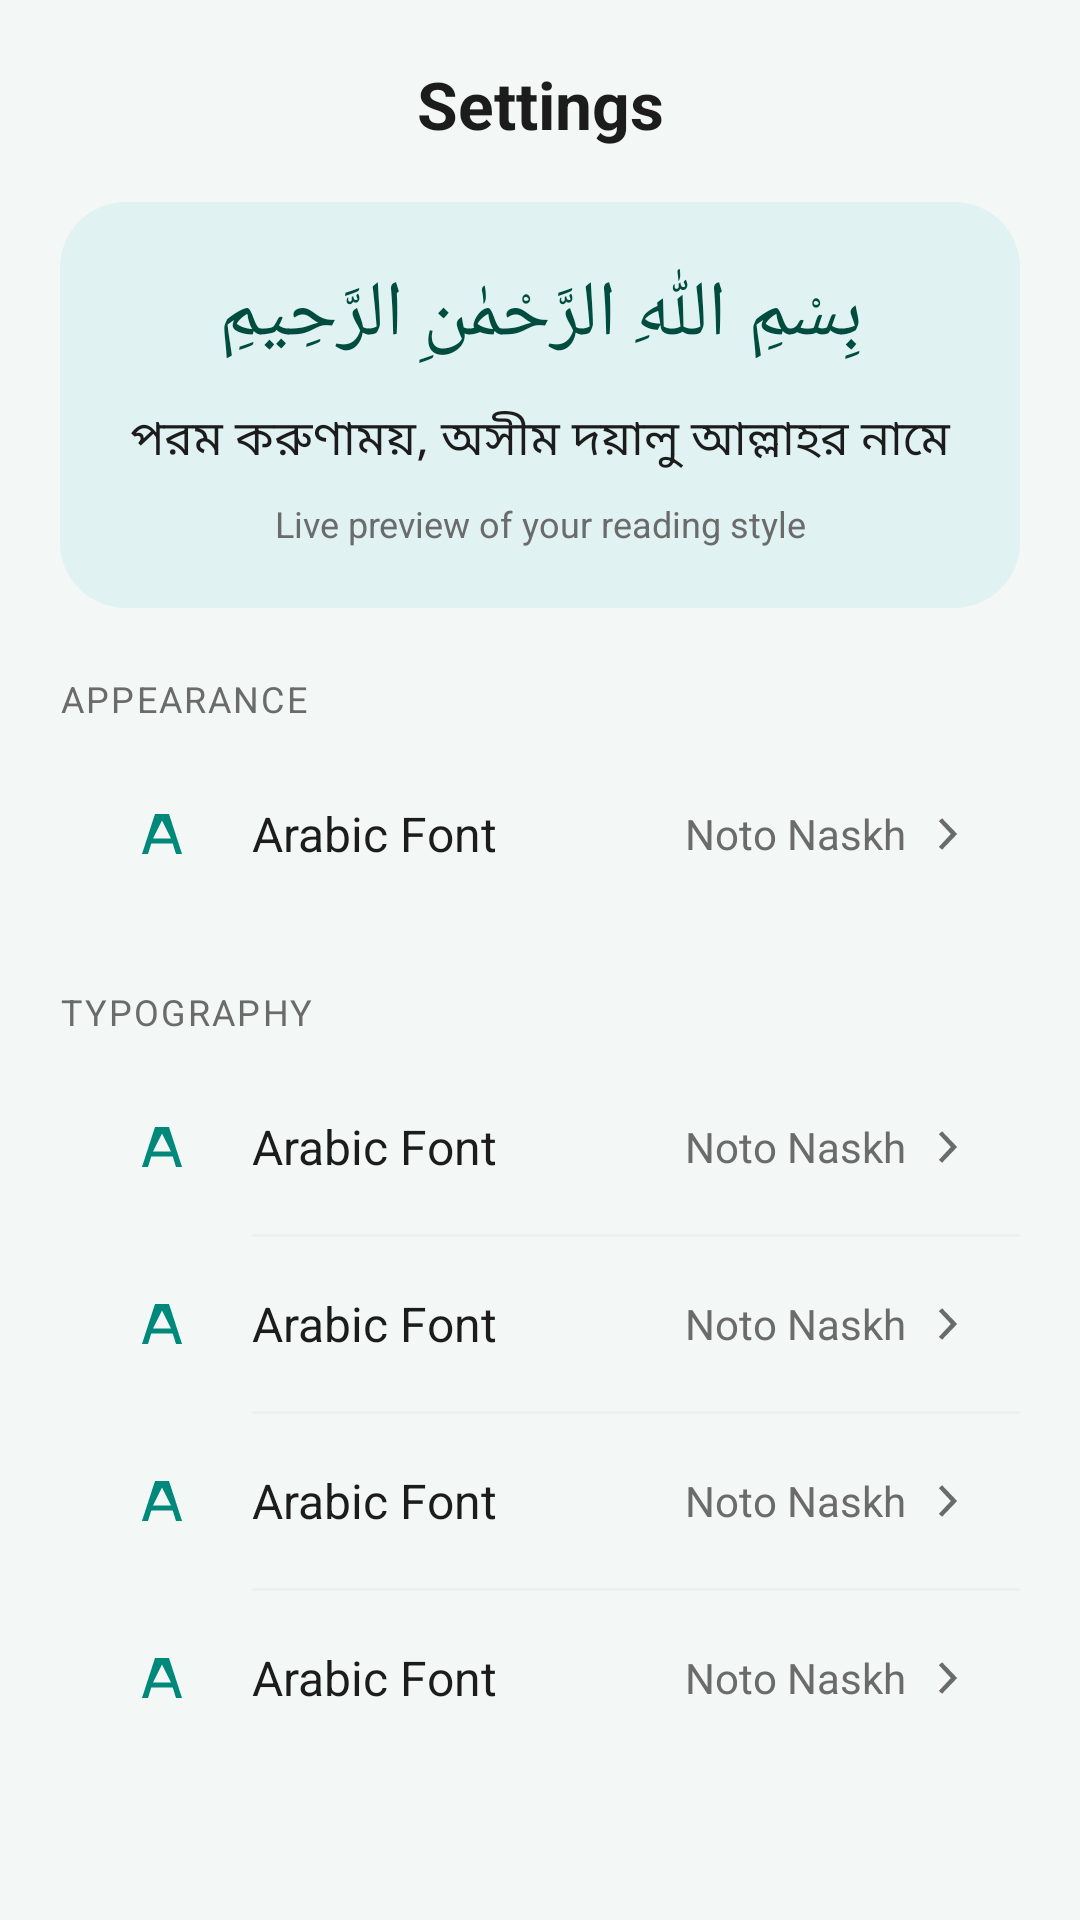

Reconstruct the res/layout file that produces this screen, plus the resources it refers to.
<!-- AndroidManifest.xml: application theme Theme.DoDua -->
<!-- res/layout/fragment_settings.xml -->
<?xml version="1.0" encoding="utf-8"?>
<androidx.core.widget.NestedScrollView xmlns:android="http://schemas.android.com/apk/res/android"
    xmlns:tools="http://schemas.android.com/tools"
    android:layout_width="match_parent"
    android:layout_height="match_parent"
    android:background="@color/page_bg"
    android:clipToPadding="false"
    android:fillViewport="true"
    android:overScrollMode="never">

    <LinearLayout
        android:layout_width="match_parent"
        android:layout_height="wrap_content"
        android:orientation="vertical"
        android:paddingHorizontal="20dp"
        android:paddingTop="12dp"
        android:paddingBottom="28dp">

        <TextView
            android:layout_width="match_parent"
            android:layout_height="wrap_content"
            android:gravity="center"
            android:paddingTop="8dp"
            android:paddingBottom="18dp"
            android:text="@string/nav_settings"
            android:textColor="@color/text_primary"
            android:textSize="22sp"
            android:textStyle="bold" />

        <LinearLayout
            android:layout_width="match_parent"
            android:layout_height="wrap_content"
            android:background="@drawable/bg_settings_hero"
            android:orientation="vertical"
            android:padding="20dp">

            <TextView
                android:id="@+id/preview_arabic"
                android:layout_width="match_parent"
                android:layout_height="wrap_content"
                android:gravity="center"
                android:lineSpacingExtra="8dp"
                android:text="@string/preview_arabic"
                android:textColor="@color/teal_deep"
                android:textDirection="rtl"
                android:textSize="26sp"
                tools:text="بِسْمِ اللّٰهِ الرَّحْمٰنِ الرَّحِيمِ" />

            <TextView
                android:id="@+id/preview_bangla"
                android:layout_width="match_parent"
                android:layout_height="wrap_content"
                android:layout_marginTop="12dp"
                android:gravity="center"
                android:text="@string/preview_bangla"
                android:textColor="@color/text_primary"
                android:textSize="16sp" />

            <TextView
                android:layout_width="match_parent"
                android:layout_height="wrap_content"
                android:layout_marginTop="8dp"
                android:gravity="center"
                android:text="@string/preview_hint"
                android:textColor="@color/text_secondary"
                android:textSize="12sp" />
        </LinearLayout>

        <TextView
            android:layout_width="wrap_content"
            android:layout_height="wrap_content"
            android:layout_marginTop="22dp"
            android:layout_marginBottom="8dp"
            android:text="@string/section_appearance"
            android:textAllCaps="true"
            android:textColor="@color/text_secondary"
            android:textSize="12sp"
            android:letterSpacing="0.06" />

        <LinearLayout
            android:layout_width="match_parent"
            android:layout_height="wrap_content"
            android:background="@drawable/bg_settings_card"
            android:elevation="1dp"
            android:orientation="vertical">

            <include
                android:id="@+id/row_theme"
                layout="@layout/item_settings_row" />
        </LinearLayout>

        <TextView
            android:layout_width="wrap_content"
            android:layout_height="wrap_content"
            android:layout_marginTop="22dp"
            android:layout_marginBottom="8dp"
            android:text="@string/section_typography"
            android:textAllCaps="true"
            android:textColor="@color/text_secondary"
            android:textSize="12sp"
            android:letterSpacing="0.06" />

        <LinearLayout
            android:layout_width="match_parent"
            android:layout_height="wrap_content"
            android:background="@drawable/bg_settings_card"
            android:elevation="1dp"
            android:orientation="vertical">

            <include
                android:id="@+id/row_arabic_font"
                layout="@layout/item_settings_row" />

            <include layout="@layout/item_settings_divider" />

            <include
                android:id="@+id/row_bangla_font"
                layout="@layout/item_settings_row" />

            <include layout="@layout/item_settings_divider" />

            <include
                android:id="@+id/row_arabic_size"
                layout="@layout/item_settings_row" />

            <include layout="@layout/item_settings_divider" />

            <include
                android:id="@+id/row_translation_size"
                layout="@layout/item_settings_row" />
        </LinearLayout>
    </LinearLayout>
</androidx.core.widget.NestedScrollView>
<!-- res/layout/item_settings_row.xml (included above) -->
<?xml version="1.0" encoding="utf-8"?>
<LinearLayout xmlns:android="http://schemas.android.com/apk/res/android"
    xmlns:tools="http://schemas.android.com/tools"
    android:id="@+id/settings_row"
    android:layout_width="match_parent"
    android:layout_height="wrap_content"
    android:background="?attr/selectableItemBackground"
    android:gravity="center_vertical"
    android:minHeight="58dp"
    android:orientation="horizontal"
    android:paddingHorizontal="16dp"
    android:paddingVertical="10dp">

    <ImageView
        android:id="@+id/row_icon"
        android:layout_width="36dp"
        android:layout_height="36dp"
        android:background="@drawable/bg_settings_icon"
        android:contentDescription="@null"
        android:padding="8dp"
        android:src="@drawable/ic_font" />

    <TextView
        android:id="@+id/row_label"
        android:layout_width="0dp"
        android:layout_height="wrap_content"
        android:layout_marginStart="12dp"
        android:layout_weight="1"
        android:textColor="@color/text_primary"
        android:textSize="16sp"
        tools:text="Arabic Font" />

    <TextView
        android:id="@+id/row_value"
        android:layout_width="wrap_content"
        android:layout_height="wrap_content"
        android:layout_marginEnd="4dp"
        android:textColor="@color/text_secondary"
        android:textSize="14sp"
        tools:text="Noto Naskh" />

    <ImageView
        android:layout_width="18dp"
        android:layout_height="18dp"
        android:contentDescription="@null"
        android:src="@drawable/ic_chevron" />
</LinearLayout>
<!-- res/layout/item_settings_divider.xml (included above) -->
<?xml version="1.0" encoding="utf-8"?>
<View xmlns:android="http://schemas.android.com/apk/res/android"
    android:layout_width="match_parent"
    android:layout_height="1dp"
    android:layout_marginStart="64dp"
    android:background="@color/divider" />
<!-- resources referenced by this layout -->
<resources>
  <color name="divider">#F0F0F0</color>
  <color name="page_bg">#F3F7F6</color>
  <color name="teal_deep">#004D40</color>
  <color name="text_primary">#1C1C1C</color>
  <color name="text_secondary">#6B6B6B</color>
  <!-- drawable bg_settings_hero (drawable) -->
  <?xml version="1.0" encoding="utf-8"?>
  <shape xmlns:android="http://schemas.android.com/apk/res/android">
      <solid android:color="@color/teal_soft" />
      <corners android:radius="22dp" />
  </shape>
  <!-- drawable ic_chevron (drawable) -->
  <?xml version="1.0" encoding="utf-8"?>
  <vector xmlns:android="http://schemas.android.com/apk/res/android"
      android:width="24dp"
      android:height="24dp"
      android:viewportWidth="24"
      android:viewportHeight="24">
      <path
          android:fillColor="@color/text_secondary"
          android:pathData="M9.3,6.3L14.6,12l-5.3,5.7 1.4,1.3L17.4,12 10.7,5z" />
  </vector>
  <!-- drawable ic_font (drawable) -->
  <?xml version="1.0" encoding="utf-8"?>
  <vector xmlns:android="http://schemas.android.com/apk/res/android"
      android:width="24dp"
      android:height="24dp"
      android:viewportWidth="24"
      android:viewportHeight="24">
      <path
          android:fillColor="@color/teal_primary"
          android:pathData="M9.2,4h5.6l5.2,16h-2.4l-1.3,-4.2H7.7L6.4,20H4zM8.4,13.8h7.2L12,6.6z" />
  </vector>
  <string name="nav_settings">Settings</string>
  <string name="preview_arabic">بِسْمِ اللّٰهِ الرَّحْمٰنِ الرَّحِيمِ</string>
  <string name="preview_bangla">পরম করুণাময়, অসীম দয়ালু আল্লাহর নামে</string>
  <string name="preview_hint">Live preview of your reading style</string>
  <string name="section_appearance">Appearance</string>
  <string name="section_typography">Typography</string>
  <color name="teal_soft">#E0F2F1</color>
  <color name="teal_primary">#00897B</color>
  <color name="teal_dark">#00695C</color>
  <color name="white">#FFFFFFFF</color>
  <color name="surface">#FFFFFFFF</color>
  <style name="Widget.DoDua.BottomNav" parent="Widget.MaterialComponents.BottomNavigationView">
          <item name="itemIconTint">@color/bottom_nav_color</item>
          <item name="itemTextColor">@color/bottom_nav_color</item>
          <item name="backgroundTint">@color/surface</item>
          <item name="elevation">8dp</item>
          <item name="labelVisibilityMode">labeled</item>
      </style>
  <style name="Theme.DoDua.BottomSheet" parent="Theme.MaterialComponents.DayNight.BottomSheetDialog">
          <item name="bottomSheetStyle">@style/Widget.DoDua.ModalSheet</item>
          <item name="android:backgroundDimAmount">0.5</item>
      </style>
  <style name="Widget.DoDua.ModalSheet" parent="Widget.MaterialComponents.BottomSheet.Modal">
          <item name="backgroundTint">@android:color/transparent</item>
          <item name="shapeAppearanceOverlay">@style/ShapeAppearance.DoDua.Sheet</item>
      </style>
  <style name="ShapeAppearance.DoDua.Sheet" parent="">
          <item name="cornerFamily">rounded</item>
          <item name="cornerSizeTopLeft">36dp</item>
          <item name="cornerSizeTopRight">36dp</item>
          <item name="cornerSizeBottomLeft">0dp</item>
          <item name="cornerSizeBottomRight">0dp</item>
      </style>
</resources>
